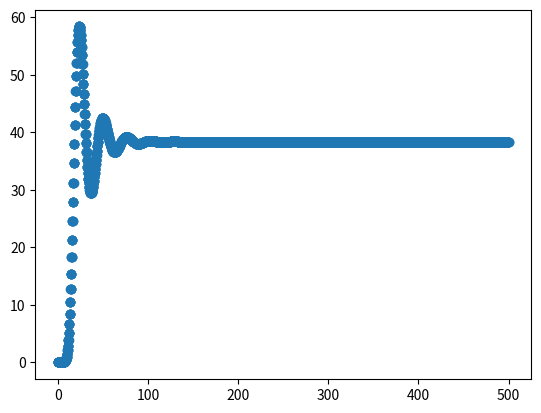

This chart was generated by the following Python code:
import numpy as np
from scipy.special import erf

SQRT_FROM_2 = np.sqrt(2)
SQRT_FROM_2_PI = np.sqrt(2 / np.pi)

# base neuron class for CBRD or Monte-Carlo
class BaseNeuron:

    def __init__(self, params):

        self.Vreset = params["Vreset"]
        self.Vt = params["Vt"]

        self.gl = params["gl"]
        self.El = params["El"]
        self.C = params["C"]
        self.sigma = params["sigma"]

        self.ref_dvdt = params["ref_dvdt"]   # refactory in updates of V and variables of states
        self.refactory = params["refactory"] # refactory for threshold

        self.w_in_distr = params["w_in_distr"] # weight of neuron in model
        self.Iext = params["Iext"]
        self.Isyn = 0
        self.gsyn = 0
        self.is_use_CBRD = params["use_CBRD"] # flag use CBRD or Monte-Carlo

        self.N = params["N"]

        self.V = np.zeros(self.N)
        self.dts = params["dts"]

        if self.is_use_CBRD:

            self.t_states = np.linspace(0, self.N * self.dts, self.N)
            self.ro = np.zeros_like(self.t_states)
            self.ro[-1] = 1 / self.dts
            self.ro_H_integral = 0
            self.ts = 0



            self.ref_idx = int(self.refactory / self.dts)
            self.ref_dvdt_idx = int(self.ref_dvdt / self.dts)

            self.max_roH_idx = 0

        else:
            self.ts = np.zeros_like(self.V) + 200

        self.firing = [0]
        self.CVhist = [0]
        self.saveCV = True



    def H_function(self, V, dVdt, tau_m, Vt, sigma):
        T = (Vt - V) / sigma / SQRT_FROM_2
        A = np.exp(0.0061 - 1.12 * T - 0.257 * T**2 - 0.072 * T**3 - 0.0117 * T**4)
        dT_dt = -1.0 / sigma / SQRT_FROM_2 * dVdt
        dT_dt[dT_dt > 0] = 0
        F_T = SQRT_FROM_2_PI * np.exp(-T**2) / (1.000000001 + erf(T))
        B = -SQRT_FROM_2 * dT_dt * F_T * tau_m
        H = (A + B) / tau_m
        return H


    def update_ro(self, dt, dVdt, tau_m):
        shift = False

        if self.ts >= self.dts:
            self.ro[-1] += self.ro[-2]
            self.ro[:-1] = np.roll(self.ro[:-1], 1)
            self.ro[0] = self.ro_H_integral
            self.ro_H_integral = 0
            self.ts = 0
            shift = True

            # self.ro /= np.sum(self.ro) * self.dts
            # print (np.sum(self.ro) * self.dts)


        H = self.H_function(self.V, dVdt, tau_m, self.Vt, self.sigma)

        H[:self.ref_idx] = 0
        dro = self.ro * (1 - np.exp(-H * dt))  # dt * self.ro * H  #
        self.max_roH_idx = np.argmax(dro)
        self.ro -= dro

        # self.ro[self.ro < 0] = 0
        self.ro_H_integral += np.sum(dro)
        self.ts += dt

        return shift


    def add_Isyn(self, Isyn, gsyn):
        self.Isyn += Isyn
        self.gsyn += gsyn

    def update(self, dt):
        return 0, 0, 0, 0


    def get_flow(self):
        return self.w_in_distr * self.firing[-1]

    def get_flow_hist(self):
        return self.w_in_distr * np.asarray(self.firing)

    def get_CV(self):
        return self.w_in_distr * np.asarray(self.CVhist)

    def getV(self):
        return self.V

    def get_weights(self):

        if self.is_use_CBRD:
            weights = self.w_in_distr * self.ro * self.dts
        else:
            weights = self.w_in_distr * np.ones_like(self.V) / self.V.size

        return weights


##################################################################

class LIF_Neuron(BaseNeuron):
    artifitial_generator = False

    def __init__(self, params):

        super(LIF_Neuron, self).__init__(params)

        self.V += self.Vreset

        self.Vhist = [self.V[-1]]

        self.times = [0]

        if self.is_use_CBRD:
            self.sigma = self.sigma / self.gl * np.sqrt(0.5 * self.gl / self.C)


    def update(self, dt, duration=None):

        if (duration is None):
            duration = dt

        t = 0
        while (t < duration):

            # dVdt = -self.V / self.tau_m + self.Iext / self.tau_m + self.Isyn
            dVdt = (self.gl * (self.El - self.V) + self.Iext + self.Isyn) / self.C

            tau_m = self.C / (self.gl + self.gsyn)

            if self.is_use_CBRD:
                dVdt[:self.ref_dvdt_idx ] = 0
            else:
                dVdt += np.random.normal(0, self.sigma, self.V.size)  / self.C / np.sqrt(dt)
                dVdt[self.ts < self.ref_dvdt] = 0


            self.V += dt * dVdt

            # print(self.V[-1])

            self.Vhist.append(self.V[-1])

            self.Isyn = 0
            self.gsyn = 0

            if self.is_use_CBRD:
                shift = self.update_ro(dt, dVdt, tau_m)
                self.firing.append(1000 * self.ro[0])
                if shift:
                    self.V[:-1] = np.roll(self.V[:-1], 1)
                    self.V[0] = self.Vreset

            else:
                spiking = self.V >= self.Vt
                self.V[spiking] = self.Vreset
                self.firing.append(1000 * np.mean(spiking) / dt)
                self.ts += dt
                self.ts[spiking] = 0


            self.times.append(self.times[-1] + dt)

            t += dt

        if self.is_use_CBRD:
            return self.t_states, self.w_in_distr * self.ro, self.times, self.w_in_distr * np.asarray(
                self.firing),[]  # , self.t_states, self.V
        else:
            return np.zeros(400), np.zeros(400), self.times, self.w_in_distr * np.asarray(self.firing), []

    def get_Vdistrib(self):
        if self.is_use_CBRD:
            weights = self.ro * self.dts
            y, x = np.histogram(self.V, bins=100, weights=weights, range=[self.Vreset - 1, -45], density=True) # range=[self.Vreset - 5, self.Vt + 1]
        else:
            y, x = np.histogram(self.V, bins=100, range=[self.Vreset-1, -45], density=True)

        return y*self.w_in_distr, x

#########################################################################################

##################################################################
class Channel:
    def __init__(self, gmax, E, V, x=None, y=None, x_reset=None, y_reset=None):
        self.gmax = gmax
        self.E = E
        self.g = 0
        if not x is None:
            self.x = self.get_x_inf(V)
            self.x_reset = x_reset
        else:
            self.x = None

        if not y is None:
            self.y = self.get_y_inf(V)
            self.y_reset = y_reset
        else:
            self.y = None

    def update(self, dt, V, mask=slice(0, None)):
        self.g = self.gmax
        V = V[mask]
        if not (self.x is None):
            x_inf = self.get_x_inf(V)
            tau_x = self.get_tau_x(V)
            self.x[mask] = x_inf - (x_inf - self.x[mask]) * np.exp(-dt / tau_x)
            self.g *= self.x

        if not (self.y is None):
            y = self.y[mask]
            y_inf = self.get_y_inf(V)
            tau_y = self.get_tau_y(V)
            self.y[mask] = y_inf - (y_inf - self.y[mask]) * np.exp(-dt / tau_y)
            self.g *= self.y


    def get_I(self, V):
        I = self.g * (V - self.E)
        return I

    def get_g(self):
        return self.g

    def reset(self, spiking):
        if not (self.x is None):
            self.x[spiking] = self.x_reset

        if not (self.y is None):
            self.y[spiking] = self.y_reset

    def get_x_inf(self, V):
        return 0

    def get_y_inf(self, V):
        return 0

    def get_tau_x(self, V):
        return 0

    def get_tau_y(self, V):
        return 0

    def roll(self, max_roH_idx):
        if not (self.x is None):
            tmpx = self.x[max_roH_idx]
            self.x[:-1] = np.roll(self.x[:-1], 1)
            self.x[0] = tmpx

        if not (self.y is None):
            tmpy = self.y[max_roH_idx]
            self.y[:-1] = np.roll(self.y[:-1], 1)
            self.y[0] = tmpy
###################################################
duration = 500
dt = 0.1
params = {
    "Vreset" : -80.0,
    "Vt" : -50.0,
    "gl" : 0.01,
    "El" : -70.0,
    "C"  : 0.2,
    "sigma" : 0.3,
    "ref_dvdt" : 0,
    "refactory" :  3.0, # refactory for threshold
    "w_in_distr" : 1.0,  # weight of neuron in model
    "Iext" : 0.3,

    "use_CBRD" : True,
    "N" : 200,
    "dts" : 0.5
}


neuron_pops = LIF_Neuron(params)
t_states, ro, times, firing, _ = neuron_pops.update(dt, duration)

import matplotlib.pyplot as plt

plt.scatter(times, firing)
plt.show()













